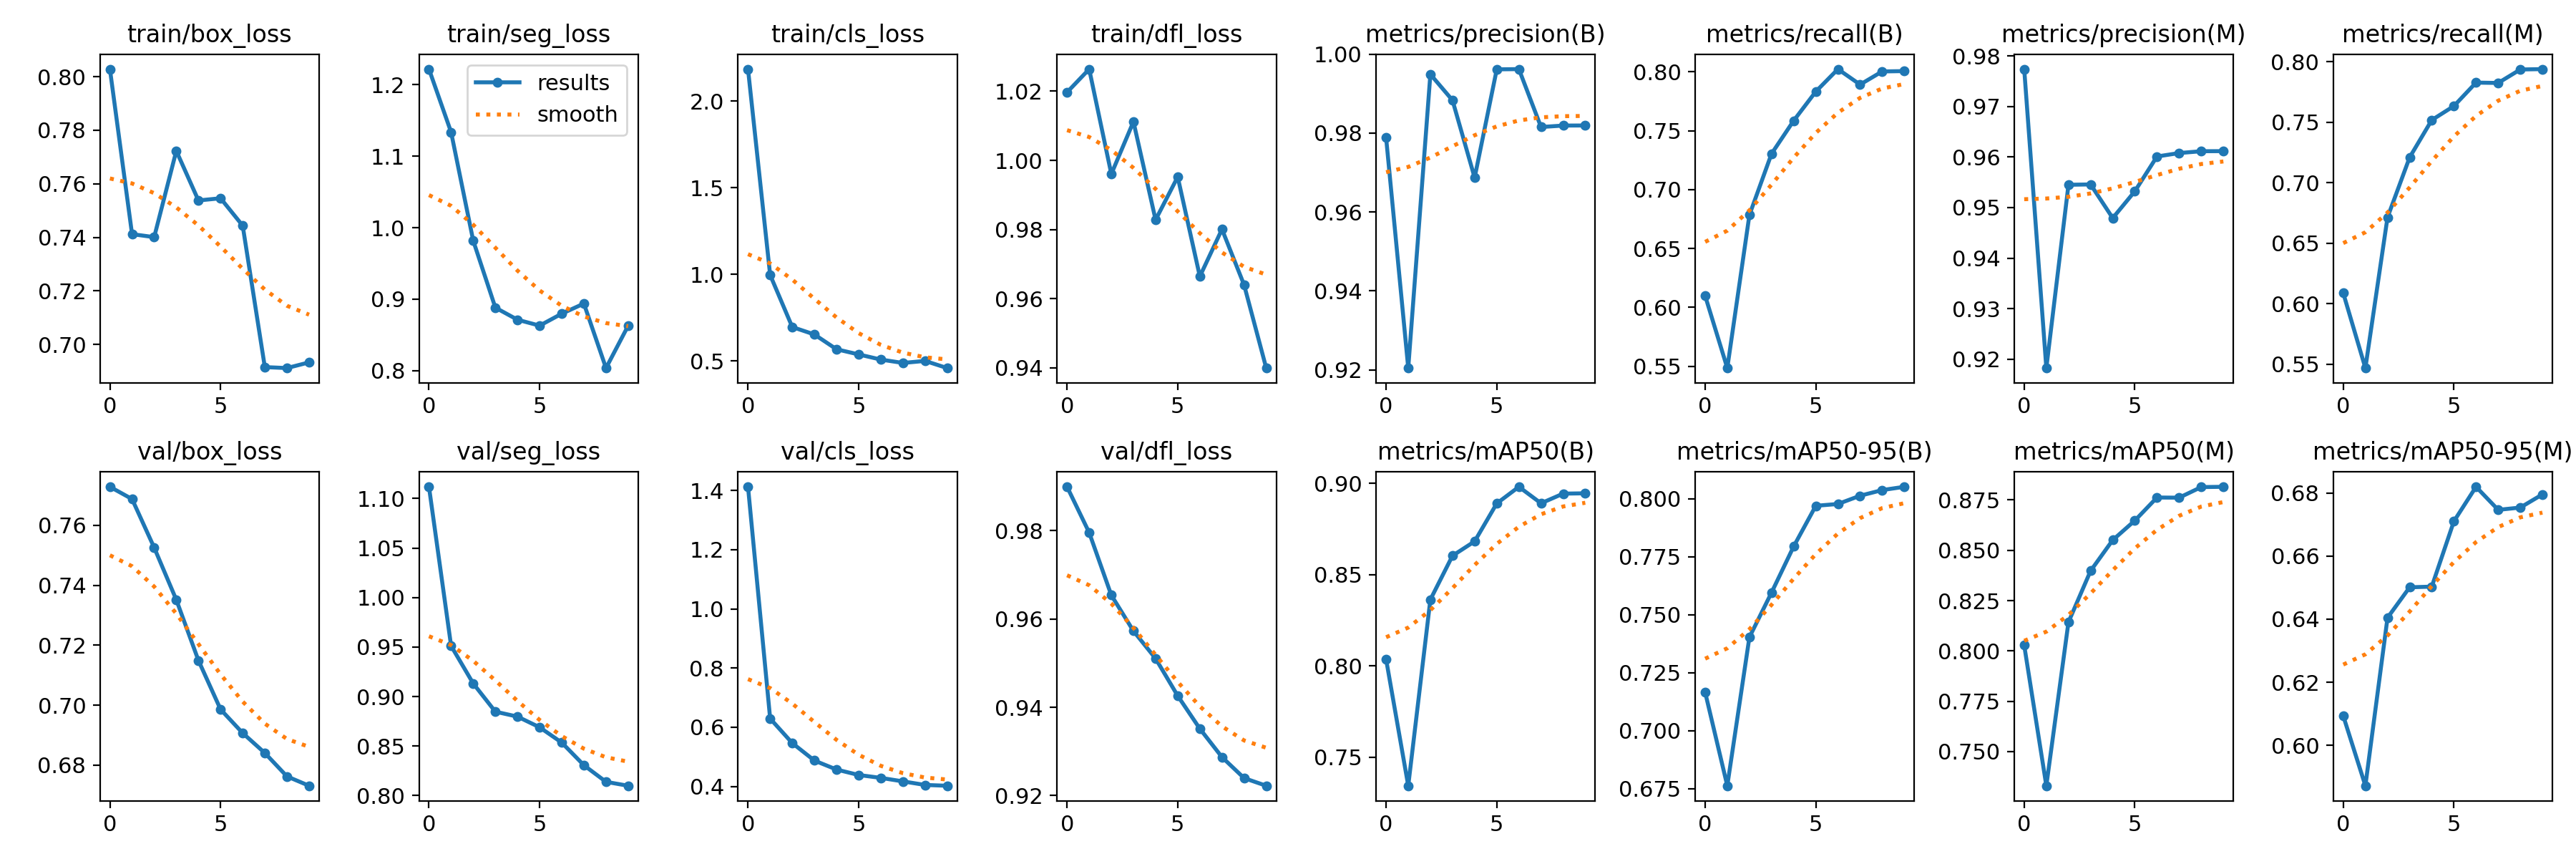

Data behind this chart, as committed beside it:
epoch, train/box_loss, train/seg_loss, train/cls_loss, train/dfl_loss, metrics/precision(B), metrics/recall(B), metrics/mAP50(B), metrics/mAP50-95(B), metrics/precision(M), metrics/recall(M), metrics/mAP50(M), metrics/mAP50-95(M), val/box_loss, val/seg_loss, val/cls_loss, val/dfl_loss, lr/pg0, lr/pg1, lr/pg2
0, 0.8028, 1.222, 2.185, 1.02, 0.9788, 0.6098, 0.8036, 0.7165, 0.9774, 0.6089, 0.8028, 0.6093, 0.7729, 1.112, 1.412, 0.9899, 8.33e-06, 8.33e-06, 8.33e-06
1, 0.7412, 1.134, 0.9961, 1.026, 0.9204, 0.5484, 0.7343, 0.6762, 0.9182, 0.5469, 0.733, 0.5872, 0.7688, 0.9512, 0.6294, 0.9795, 1.7418e-05, 1.7418e-05, 1.7418e-05
2, 0.7401, 0.9817, 0.6954, 0.996, 0.9949, 0.6785, 0.8363, 0.7402, 0.9545, 0.6715, 0.8143, 0.6404, 0.7526, 0.9132, 0.5465, 0.9654, 2.4783e-05, 2.4783e-05, 2.4783e-05
3, 0.7723, 0.8881, 0.6524, 1.011, 0.9883, 0.7305, 0.8603, 0.7595, 0.9546, 0.7211, 0.8398, 0.6501, 0.7352, 0.8848, 0.4875, 0.9573, 2.9363e-05, 2.9363e-05, 2.9363e-05
4, 0.7538, 0.8711, 0.567, 0.9828, 0.9687, 0.7586, 0.8682, 0.7794, 0.9479, 0.7519, 0.8551, 0.6503, 0.7149, 0.8798, 0.4572, 0.951, 3.0536e-05, 3.0536e-05, 3.0536e-05
5, 0.7546, 0.8628, 0.5373, 0.9952, 0.9962, 0.7833, 0.889, 0.7969, 0.9532, 0.7635, 0.8648, 0.671, 0.6986, 0.869, 0.4388, 0.9426, 2.8245e-05, 2.8245e-05, 2.8245e-05
6, 0.7443, 0.8796, 0.5075, 0.9664, 0.9962, 0.8024, 0.8981, 0.7977, 0.9601, 0.7829, 0.8762, 0.682, 0.6907, 0.8535, 0.429, 0.9352, 2.3041e-05, 2.3041e-05, 2.3041e-05
7, 0.6915, 0.8937, 0.488, 0.9801, 0.9816, 0.7893, 0.889, 0.8013, 0.9608, 0.7826, 0.8761, 0.6747, 0.684, 0.8307, 0.4172, 0.9287, 1.6047e-05, 1.6047e-05, 1.6047e-05
8, 0.6912, 0.8035, 0.4998, 0.964, 0.9819, 0.8004, 0.8943, 0.8037, 0.9611, 0.7937, 0.8814, 0.6754, 0.6762, 0.8139, 0.4052, 0.924, 8.8323e-06, 8.8323e-06, 8.8323e-06
9, 0.6933, 0.8627, 0.4585, 0.9399, 0.9819, 0.8007, 0.8945, 0.8051, 0.9612, 0.794, 0.8815, 0.6796, 0.6731, 0.81, 0.4025, 0.9222, 3.2177e-06, 3.2177e-06, 3.2177e-06
